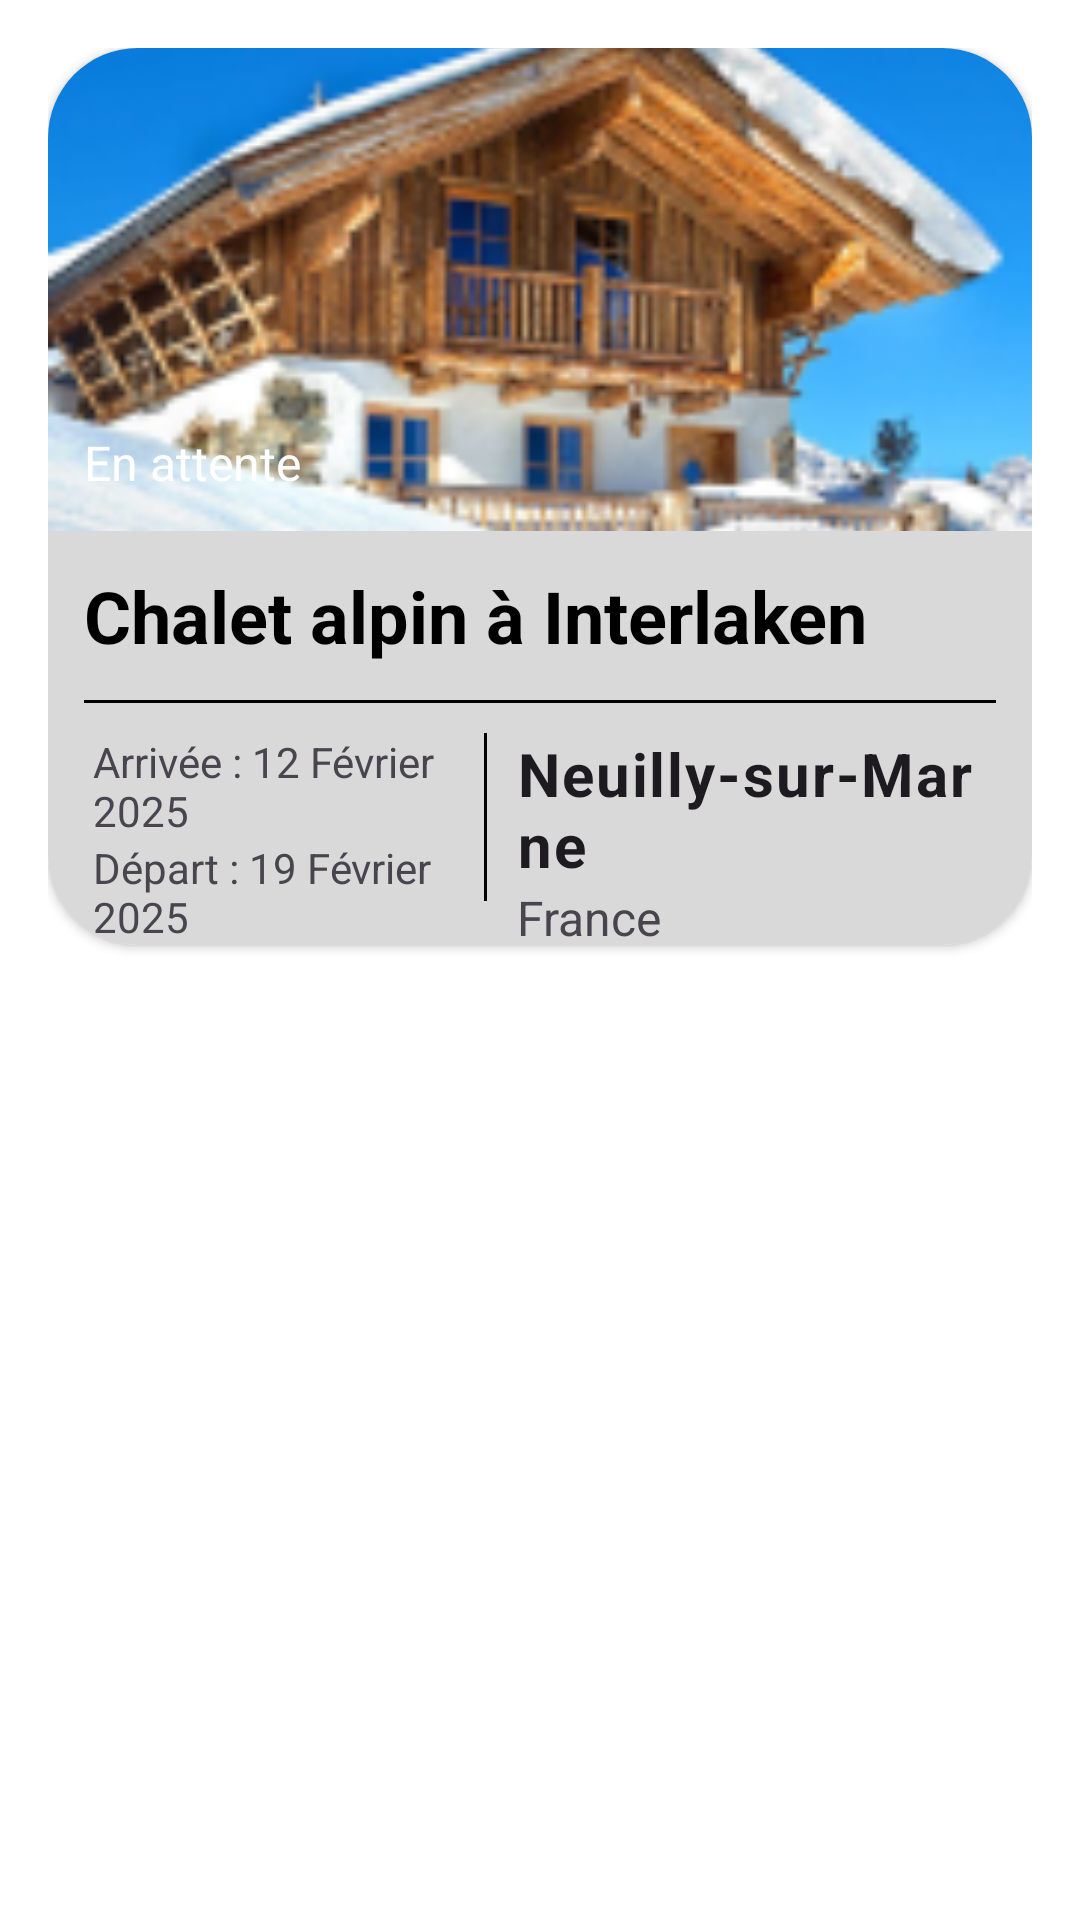

Layout XML and referenced resources for this Android screen:
<!-- AndroidManifest.xml: application theme Theme.Firebnb -->
<!-- res/layout/reservation_item.xml -->
<?xml version="1.0" encoding="utf-8"?>
<LinearLayout
    xmlns:android="http://schemas.android.com/apk/res/android"
    xmlns:app="http://schemas.android.com/apk/res-auto"
    android:layout_width="wrap_content"
    android:layout_height="wrap_content"
    android:background="@color/white"
    android:orientation="vertical"
    android:padding="16dp">

    <androidx.cardview.widget.CardView
        android:layout_width="match_parent"
        android:layout_height="299dp"
        app:cardCornerRadius="30dp">

        <LinearLayout
            android:id="@+id/clickRoom"
            android:layout_width="match_parent"
            android:layout_height="wrap_content"
            android:background="#D9D9D9"
            android:orientation="vertical">

            <FrameLayout
                android:layout_width="match_parent"
                android:layout_height="161dp">

                <ImageView
                    android:id="@+id/header_image"
                    android:layout_width="match_parent"
                    android:layout_height="match_parent"
                    android:scaleType="centerCrop"
                    android:src="@drawable/room2" />

                <TextView
                    android:id="@+id/etat_reservation"
                    android:layout_width="wrap_content"
                    android:layout_height="wrap_content"
                    android:layout_gravity="bottom|start"
                    android:layout_margin="8dp"
                    android:background="@drawable/bg_reservation_status"
                    android:padding="4dp"
                    android:text="En attente"
                    android:textColor="@android:color/white"
                    android:textSize="16sp" />
            </FrameLayout>

            <TextView
                android:id="@+id/titre"
                style="@style/TextAppearance.MaterialComponents.Headline3"
                android:layout_width="match_parent"
                android:layout_height="wrap_content"
                android:layout_margin="12dp"
                android:text="Chalet alpin à Interlaken"
                android:textColor="@color/black"
                android:textSize="24sp"
                android:textStyle="bold" />

            <View
                android:layout_width="match_parent"
                android:layout_height="1dp"
                android:layout_marginHorizontal="12dp"
                android:background="@color/black" />

            <LinearLayout
                android:layout_width="match_parent"
                android:layout_height="wrap_content"
                android:layout_marginTop="10dp"
                android:orientation="horizontal"
                android:paddingHorizontal="15dp">

                <LinearLayout
                    android:layout_width="0dp"
                    android:layout_height="wrap_content"
                    android:layout_weight="1"
                    android:orientation="vertical">

                    <TextView
                        android:id="@+id/date_arrivee"
                        android:layout_width="wrap_content"
                        android:layout_height="wrap_content"
                        android:text="Arrivée : 12 Février 2025" />

                    <TextView
                        android:id="@+id/date_sortie"
                        android:layout_width="wrap_content"
                        android:layout_height="wrap_content"
                        android:text="Départ : 19 Février 2025" />

                    <TextView
                        android:id="@+id/prix_total"
                        android:layout_width="wrap_content"
                        android:layout_height="wrap_content"
                        android:text="Prix total : 900 $" />
                </LinearLayout>

                <View
                    android:layout_width="1dp"
                    android:layout_height="56dp"
                    android:layout_marginHorizontal="10dp"
                    android:background="@color/black" />

                <LinearLayout
                    android:layout_width="36dp"
                    android:layout_height="71dp"
                    android:layout_weight="1"
                    android:orientation="vertical">

                    <TextView
                        android:id="@+id/ville"
                        style="@style/TextAppearance.MaterialComponents.Body1"
                        android:layout_width="wrap_content"
                        android:layout_height="wrap_content"
                        android:text="Neuilly-sur-Marne"
                        android:textSize="20sp"
                        android:textStyle="bold" />

                    <TextView
                        android:id="@+id/pays"
                        android:layout_width="wrap_content"
                        android:layout_height="wrap_content"
                        android:text="France"
                        android:textSize="16sp" />
                </LinearLayout>
            </LinearLayout>
        </LinearLayout>
    </androidx.cardview.widget.CardView>

</LinearLayout>
<!-- resources referenced by this layout -->
<resources>
  <color name="black">#FF000000</color>
  <color name="white">#FFFFFFFF</color>
  <!-- drawable room2: png bitmap (drawable, 53646 bytes) -->
  <style name="Theme.Firebnb" parent="Base.Theme.Firebnb" />
  <style name="Base.Theme.Firebnb" parent="Theme.Material3.DayNight.NoActionBar">
          
          
      </style>
</resources>
